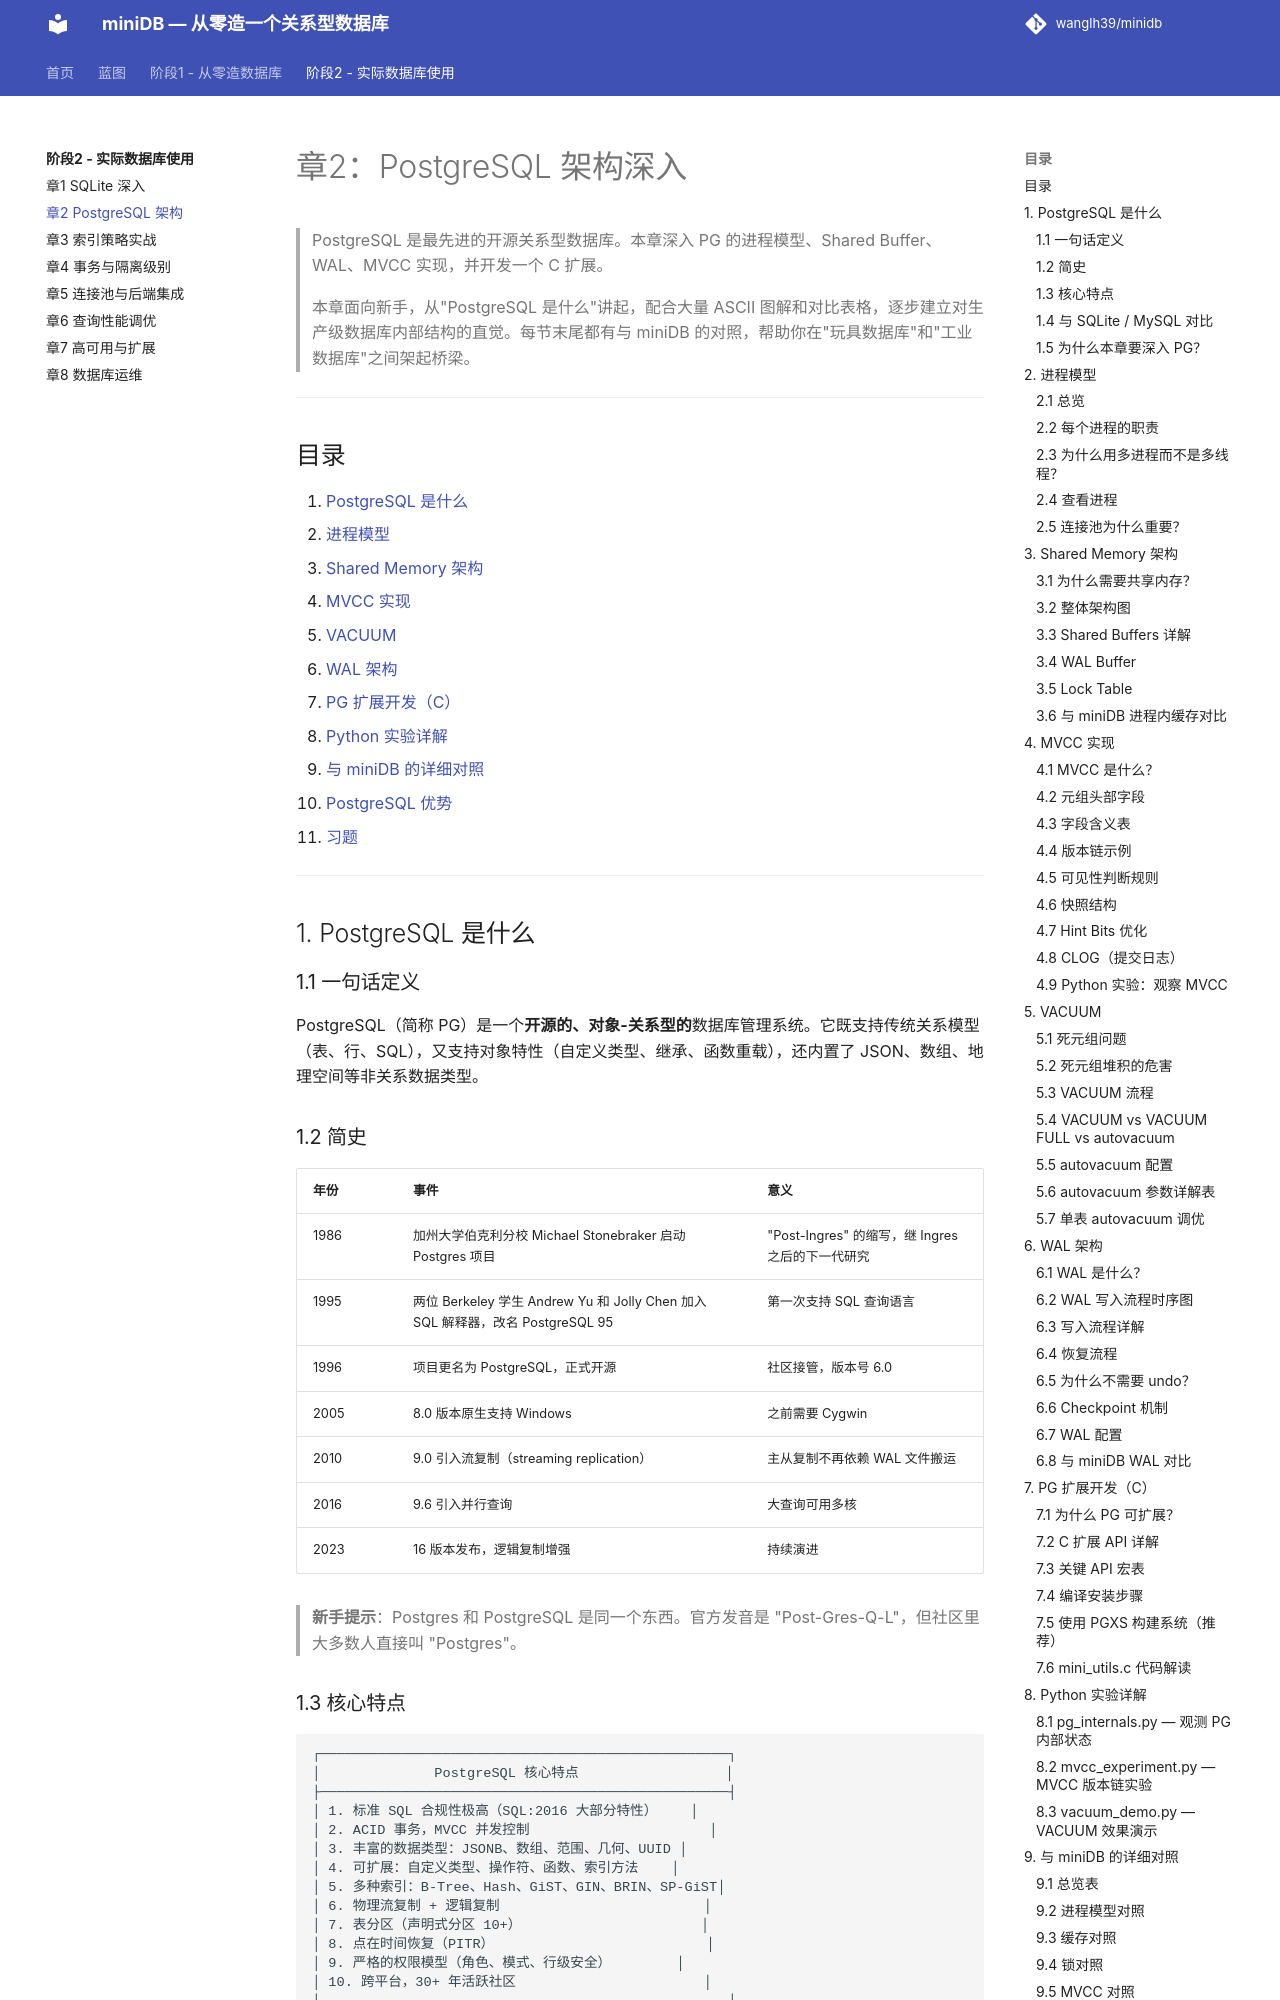

repository: wanglh39/minidb · page: phase2/02-postgresql-deep/index.html · generator: mkdocs

# 章2：PostgreSQL 架构深入

> PostgreSQL 是最先进的开源关系型数据库。本章深入 PG 的进程模型、Shared Buffer、WAL、MVCC 实现，并开发一个 C 扩展。
>
> 本章面向新手，从"PostgreSQL 是什么"讲起，配合大量 ASCII 图解和对比表格，逐步建立对生产级数据库内部结构的直觉。每节末尾都有与 miniDB 的对照，帮助你在"玩具数据库"和"工业数据库"之间架起桥梁。

---

## 目录

1. [PostgreSQL 是什么](#1-postgresql-是什么)
2. [进程模型](#2-进程模型)
3. [Shared Memory 架构](#3-shared-memory-架构)
4. [MVCC 实现](#4-mvcc-实现)
5. [VACUUM](#5-vacuum)
6. [WAL 架构](#6-wal-架构)
7. [PG 扩展开发（C）](#7-pg-扩展开发c)
8. [Python 实验详解](#8-python-实验详解)
9. [与 miniDB 的详细对照](#9-与-minidb-的详细对照)
10. [PostgreSQL 优势](#10-postgresql-优势)
11. [习题](#11-习题)

---

## 1. PostgreSQL 是什么

### 1.1 一句话定义

PostgreSQL（简称 PG）是一个**开源的、对象-关系型的**数据库管理系统。它既支持传统关系模型（表、行、SQL），又支持对象特性（自定义类型、继承、函数重载），还内置了 JSON、数组、地理空间等非关系数据类型。

### 1.2 简史

| 年份 | 事件 | 意义 |
|---|---|---|
| 1986 | 加州大学伯克利分校 Michael Stonebraker 启动 Postgres 项目 | "Post-Ingres" 的缩写，继 Ingres 之后的下一代研究 |
| 1995 | 两位 Berkeley 学生 Andrew Yu 和 Jolly Chen 加入 SQL 解释器，改名 PostgreSQL 95 | 第一次支持 SQL 查询语言 |
| 1996 | 项目更名为 PostgreSQL，正式开源 | 社区接管，版本号 6.0 |
| 2005 | 8.0 版本原生支持 Windows | 之前需要 Cygwin |
| 2010 | 9.0 引入流复制（streaming replication） | 主从复制不再依赖 WAL 文件搬运 |
| 2016 | 9.6 引入并行查询 | 大查询可用多核 |
| 2023 | 16 版本发布，逻辑复制增强 | 持续演进 |

> **新手提示**：Postgres 和 PostgreSQL 是同一个东西。官方发音是 "Post-Gres-Q-L"，但社区里大多数人直接叫 "Postgres"。

### 1.3 核心特点

```
┌──────────────────────────────────────────────────┐
│              PostgreSQL 核心特点                  │
├──────────────────────────────────────────────────┤
│ 1. 标准 SQL 合规性极高（SQL:2016 大部分特性）    │
│ 2. ACID 事务，MVCC 并发控制                      │
│ 3. 丰富的数据类型：JSONB、数组、范围、几何、UUID │
│ 4. 可扩展：自定义类型、操作符、函数、索引方法    │
│ 5. 多种索引：B-Tree、Hash、GiST、GIN、BRIN、SP-GiST│
│ 6. 物理流复制 + 逻辑复制                         │
│ 7. 表分区（声明式分区 10+）                      │
│ 8. 点在时间恢复（PITR）                          │
│ 9. 严格的权限模型（角色、模式、行级安全）        │
│ 10. 跨平台，30+ 年活跃社区                       │
└──────────────────────────────────────────────────┘
```
